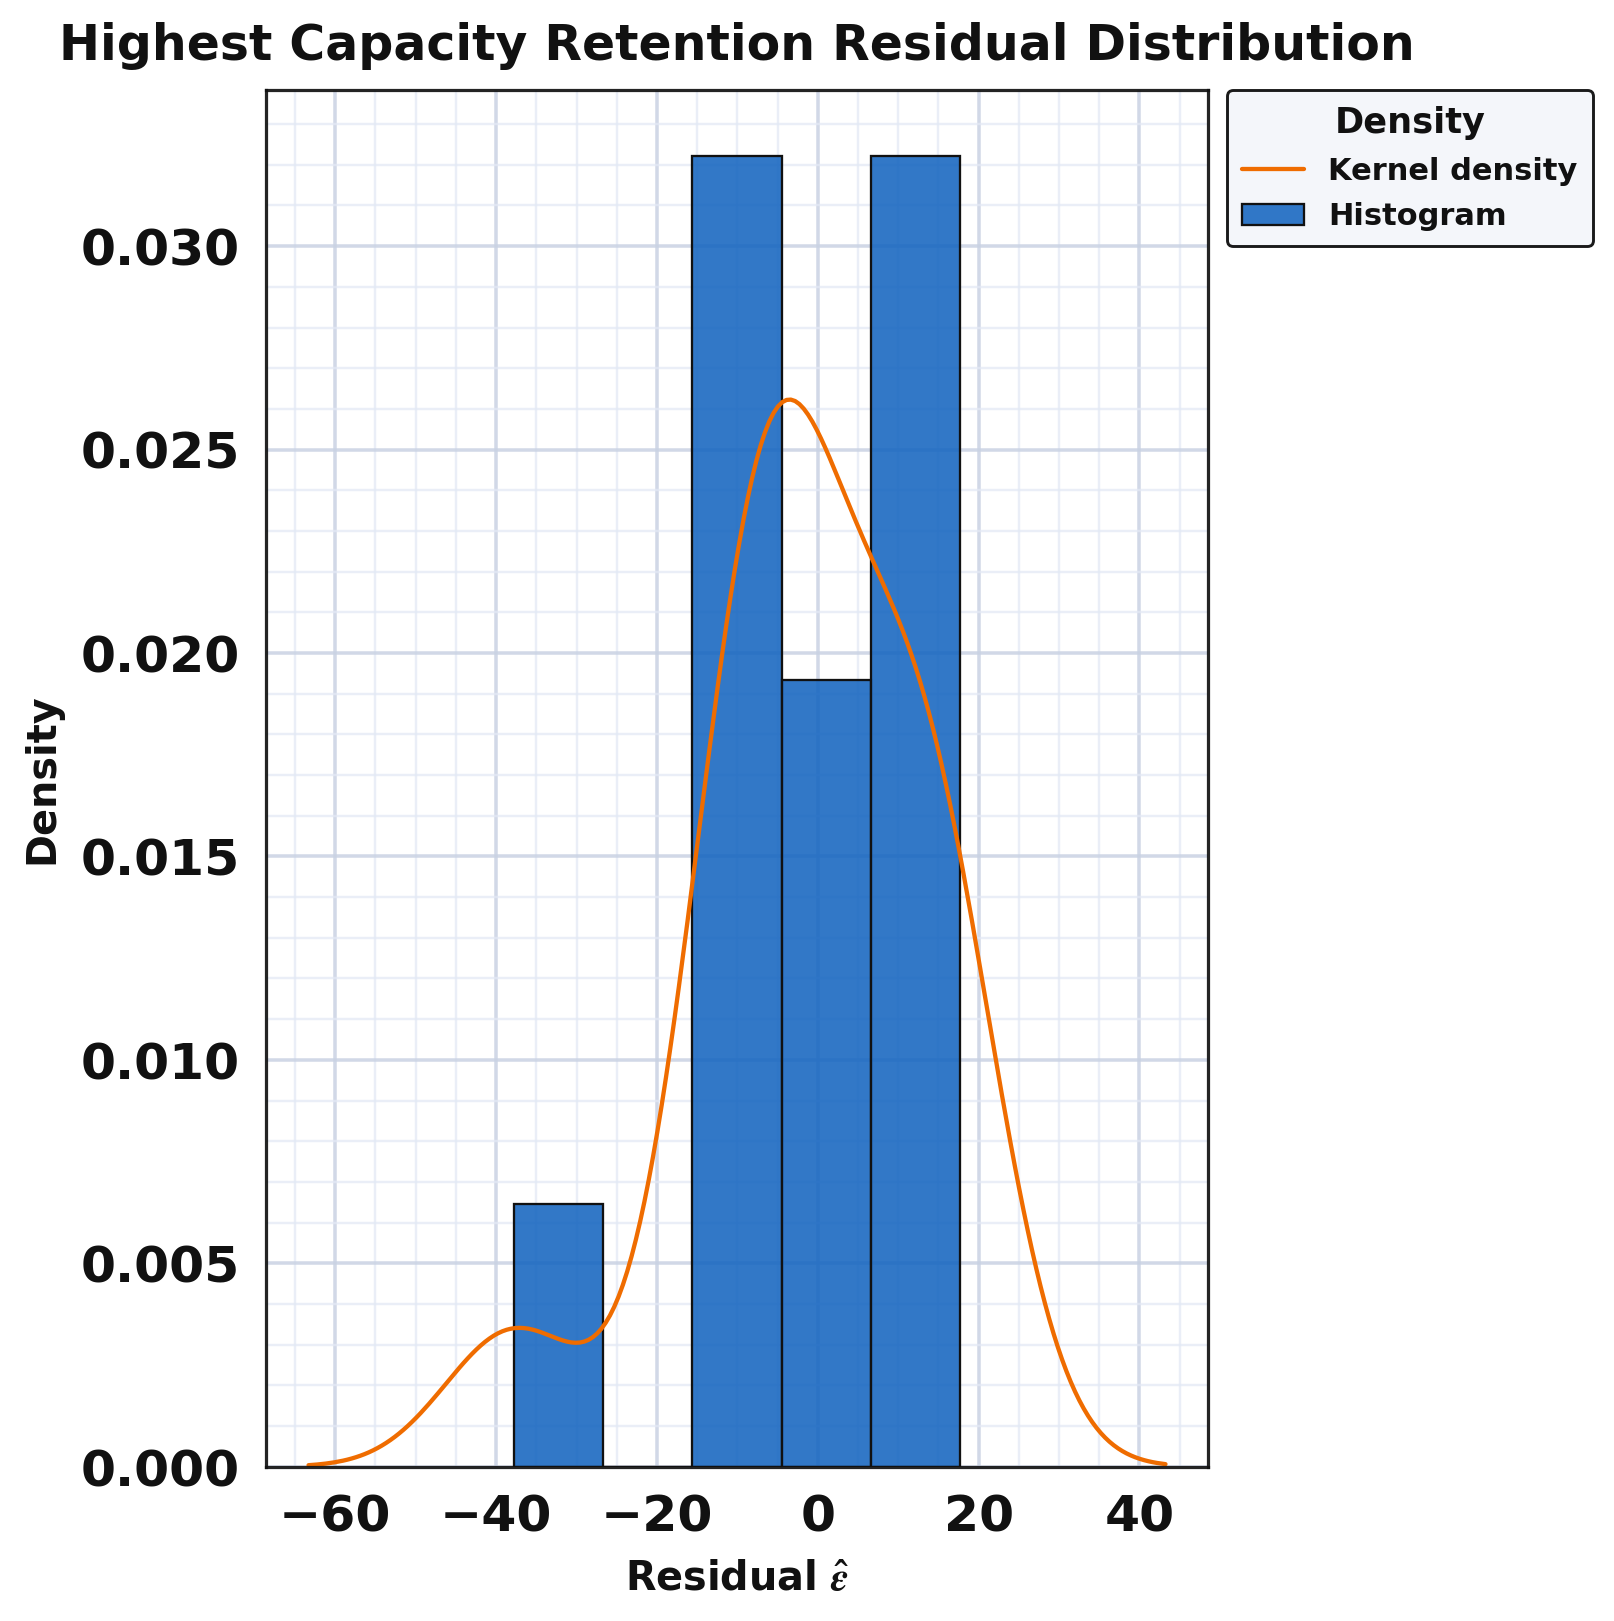

The data file committed next to this chart (first rows):
series, residual, kde_x, kde_density
residual_sample, -37.75, , 
residual_sample, -10.43, , 
residual_sample, -0.2673, , 
residual_sample, 9.246, , 
residual_sample, 11.94, , 
residual_sample, 15.4, , 
residual_sample, 17.66, , 
residual_sample, -10.75, , 
residual_sample, -9.082, , 
residual_sample, -7.074, , 
residual_sample, -2.394, , 
residual_sample, -1.034, , 
residual_sample, -4.954, , 
residual_sample, 12.05, , 
kde, , -37.75, 0.003405
kde, , -37.48, 0.00341
kde, , -37.2, 0.003412
kde, , -36.92, 0.003412
kde, , -36.64, 0.003409
kde, , -36.36, 0.003403
kde, , -36.08, 0.003395
kde, , -35.81, 0.003385
kde, , -35.53, 0.003372
kde, , -35.25, 0.003358
kde, , -34.97, 0.003342
kde, , -34.69, 0.003324
kde, , -34.41, 0.003305
kde, , -34.13, 0.003284
kde, , -33.86, 0.003263
kde, , -33.58, 0.003242
kde, , -33.3, 0.00322
kde, , -33.02, 0.003198
kde, , -32.74, 0.003176
kde, , -32.46, 0.003155
kde, , -32.18, 0.003135
kde, , -31.91, 0.003115
kde, , -31.63, 0.003098
kde, , -31.35, 0.003082
kde, , -31.07, 0.003069
kde, , -30.79, 0.003059
kde, , -30.51, 0.003051
kde, , -30.24, 0.003047
kde, , -29.96, 0.003046
kde, , -29.68, 0.00305
kde, , -29.4, 0.003058
kde, , -29.12, 0.003071
kde, , -28.84, 0.003089
kde, , -28.56, 0.003113
kde, , -28.29, 0.003143
kde, , -28.01, 0.003179
kde, , -27.73, 0.003222
kde, , -27.45, 0.003272
kde, , -27.17, 0.00333
kde, , -26.89, 0.003395
kde, , -26.62, 0.003468
kde, , -26.34, 0.00355
kde, , -26.06, 0.003641
kde, , -25.78, 0.003741
kde, , -25.5, 0.00385
kde, , -25.22, 0.003968
... 154 more rows
